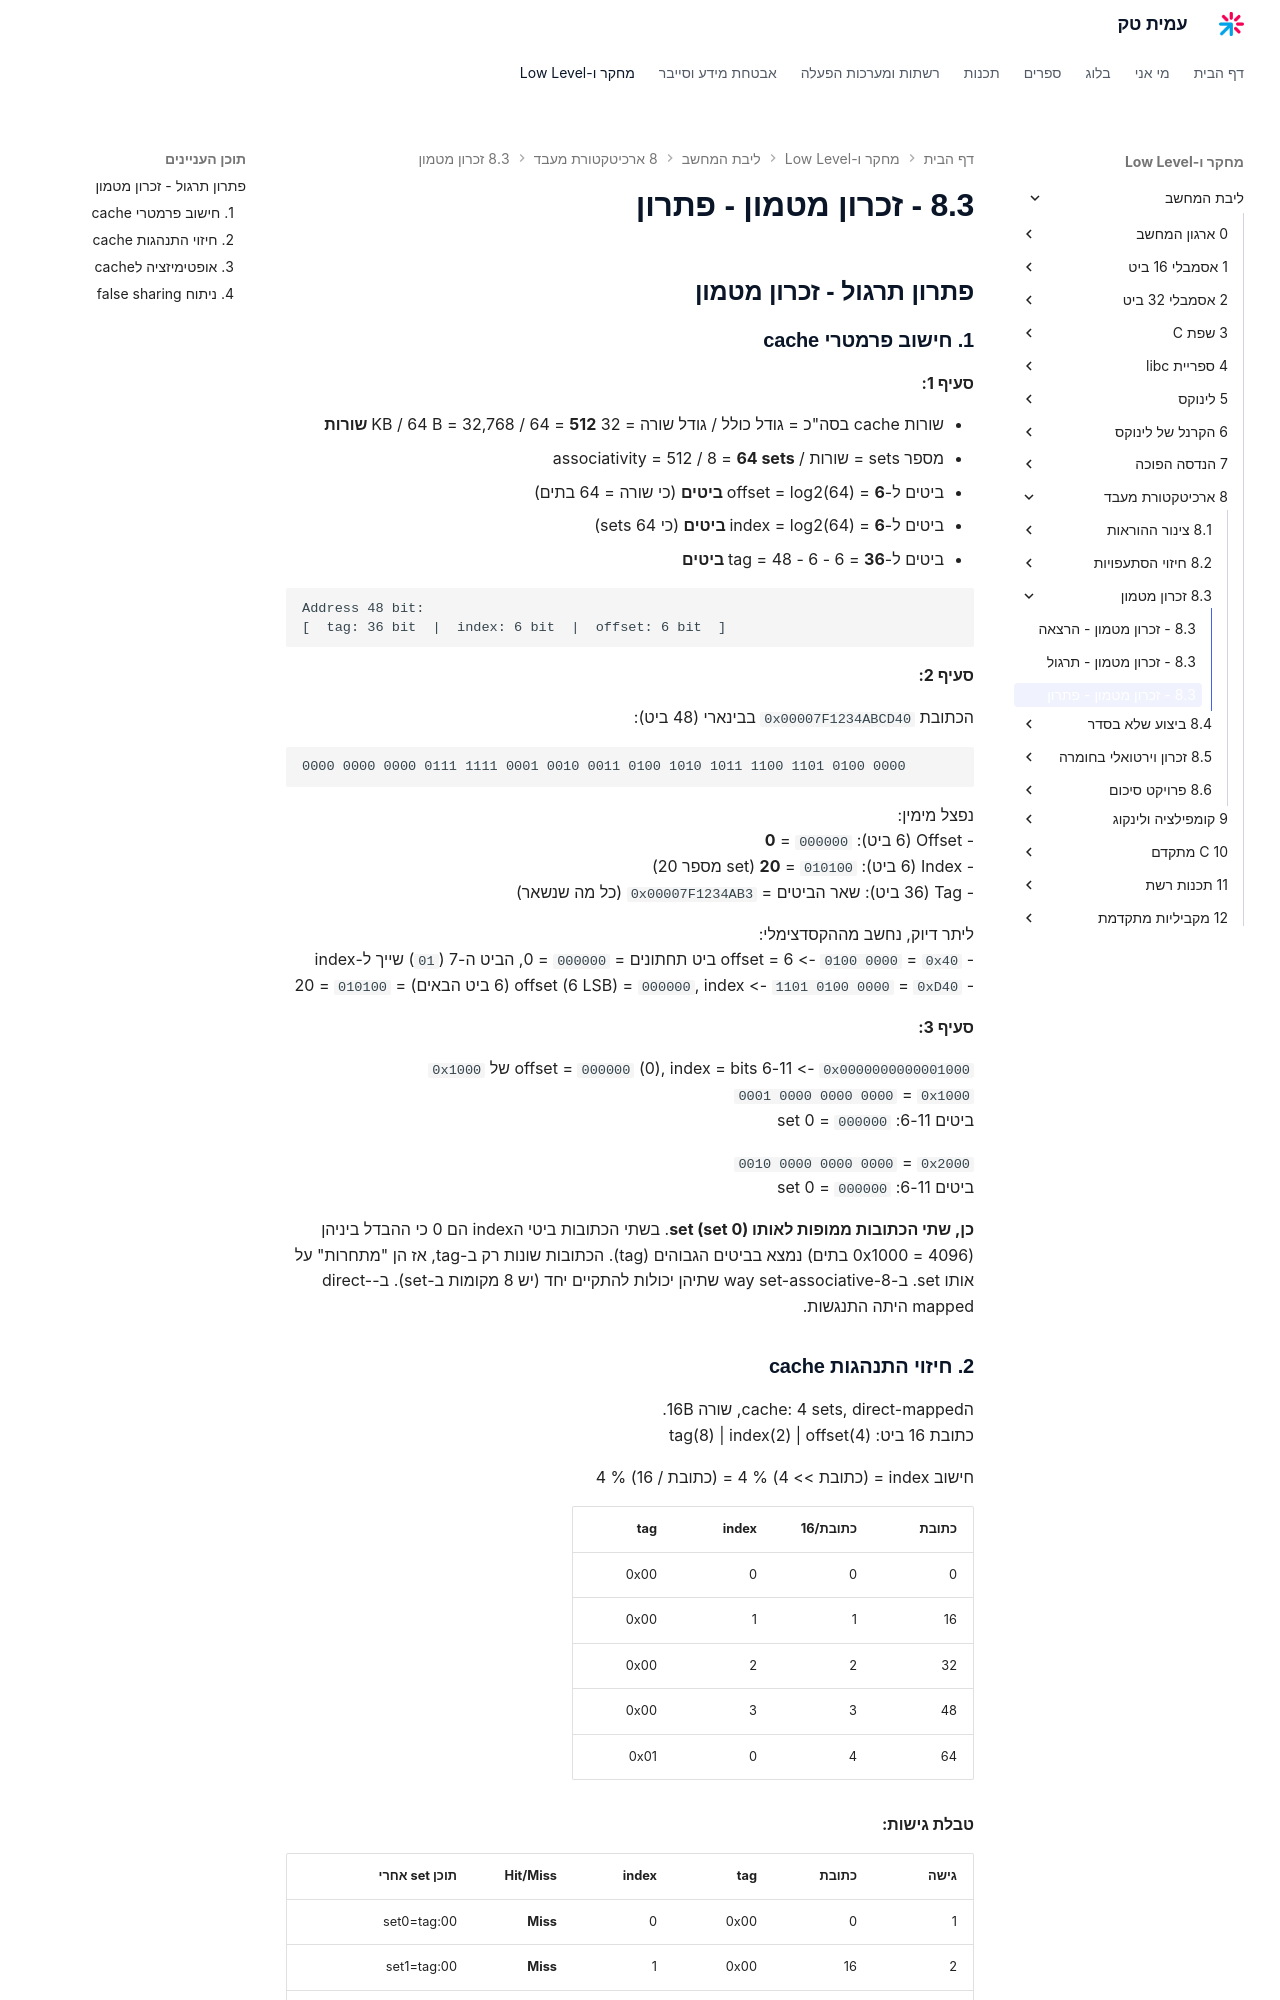

repository: AmitPinchasi/amittech · page: ליבת-המחשב/8 - ארכיטקטורת מעבד/8.3 - זכרון מטמון/8.3 - זכרון מטמון - פתרון/index.html · generator: mkdocs

## פתרון תרגול - זכרון מטמון

### 1. חישוב פרמטרי cache

**סעיף 1:**

- שורות cache בסה"כ = גודל כולל / גודל שורה = 32 KB / 64 B = 32,768 / 64 = **512 שורות**
- מספר sets = שורות / associativity = 512 / 8 = **64 sets**
- ביטים ל-offset = log2(64) = **6 ביטים** (כי שורה = 64 בתים)
- ביטים ל-index = log2(64) = **6 ביטים** (כי 64 sets)
- ביטים ל-tag = 48 - 6 - 6 = **36 ביטים**

```
Address 48 bit:
[  tag: 36 bit  |  index: 6 bit  |  offset: 6 bit  ]
```

**סעיף 2:**

הכתובת `0x00007F1234ABCD40` בבינארי (48 ביט):

```
0000 0000 0000 0111 1111 0001 0010 0011 0100 1010 1011 1100 1101 0100 0000
```

נפצל מימין:
- Offset (6 ביט): `000000` = **0**
- Index (6 ביט): `010100` = **20** (set מספר 20)
- Tag (36 ביט): שאר הביטים = `0x00007F1234AB3` (כל מה שנשאר)

ליתר דיוק, נחשב מההקסדצימלי:
- `0x40` = `0100 0000` -> offset = 6 ביט תחתונים = `000000` = 0, הביט ה-7 (`01`) שייך ל-index
- `0xD40` = `1101 0100 0000` -> offset (6 LSB) = `000000`, index (6 ביט הבאים) = `010100` = 20

**סעיף 3:**

`0x0000000000001000` -> offset = `000000` (0), index = bits 6-11 של `0x1000`
`0x1000` = `0001 0000 0000 0000`
ביטים 6-11: `000000` = set 0

`0x2000` = `0010 0000 0000 0000`
ביטים 6-11: `000000` = set 0

**כן, שתי הכתובות ממופות לאותו set (set 0)**. בשתי הכתובות ביטי הindex הם 0 כי ההבדל ביניהן (0x1000 = 4096 בתים) נמצא בביטים הגבוהים (tag). הכתובות שונות רק ב-tag, אז הן "מתחרות" על אותו set. ב-8-way set-associative שתיהן יכולות להתקיים יחד (יש 8 מקומות ב-set). ב-direct-mapped היתה התנגשות.
